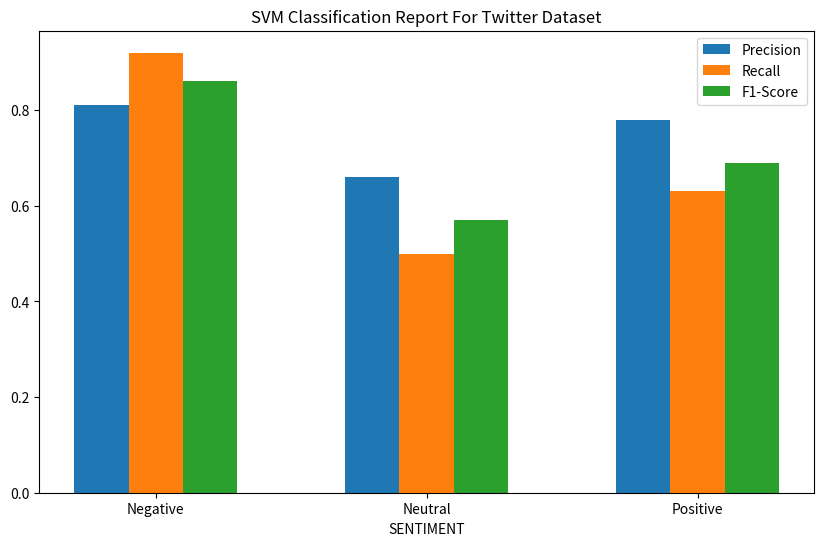
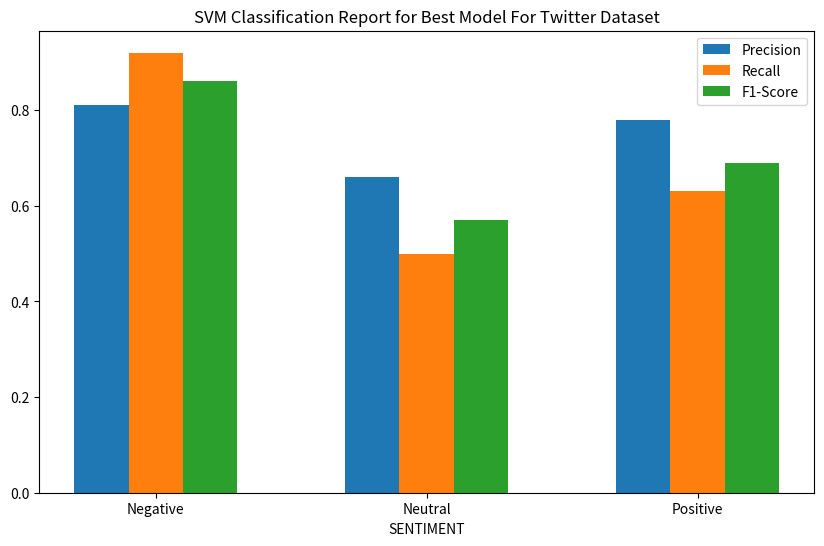

Write the Python code that produced these figures, in order.
import matplotlib.pyplot as plt
import numpy as np

def plot_classification_report(report, title):
    sentiment_labels = {-1: 'Negative', 0: 'Neutral', 1: 'Positive'}

    precision = [report[label]['precision'] for label in report.keys()]
    recall = [report[label]['recall'] for label in report.keys()]
    f1_score = [report[label]['f1-score'] for label in report.keys()]

    labels = [sentiment_labels[label] for label in report.keys()]

    x = np.arange(len(labels))
    width = 0.2  # the width of the bars

    fig, ax = plt.subplots(figsize=(10, 6))
    ax.bar(x - width, precision, width, label='Precision')
    ax.bar(x, recall, width, label='Recall')
    ax.bar(x + width, f1_score, width, label='F1-Score')

    ax.set_xlabel('SENTIMENT')
    ax.set_title(title)
    ax.set_xticks(x)
    ax.set_xticklabels(labels)
    ax.legend()

    plt.show()



# SVM results for Twitter
svm_twitter_report = {
    -1: {'precision': 0.81, 'recall': 0.92, 'f1-score': 0.86, 'support': 1835},
    0: {'precision': 0.66, 'recall': 0.50, 'f1-score': 0.57, 'support': 620},
    1: {'precision': 0.78, 'recall': 0.63, 'f1-score': 0.69, 'support': 473}
}

svm_best_model_twitter_report = {
    -1: {'precision': 0.81, 'recall': 0.92, 'f1-score': 0.86, 'support': 1835},
    0: {'precision': 0.66, 'recall': 0.50, 'f1-score': 0.57, 'support': 620},
    1: {'precision': 0.78, 'recall': 0.63, 'f1-score': 0.69, 'support': 473}
}

svm_twitter_accuracy = 0.7845
svm_best_model_twitter_accuracy = 0.7845

# Display graphs for Twitter dataset
plot_classification_report(svm_twitter_report, 'SVM Classification Report For Twitter Dataset')
plot_classification_report(svm_best_model_twitter_report, 'SVM Classification Report for Best Model For Twitter Dataset')